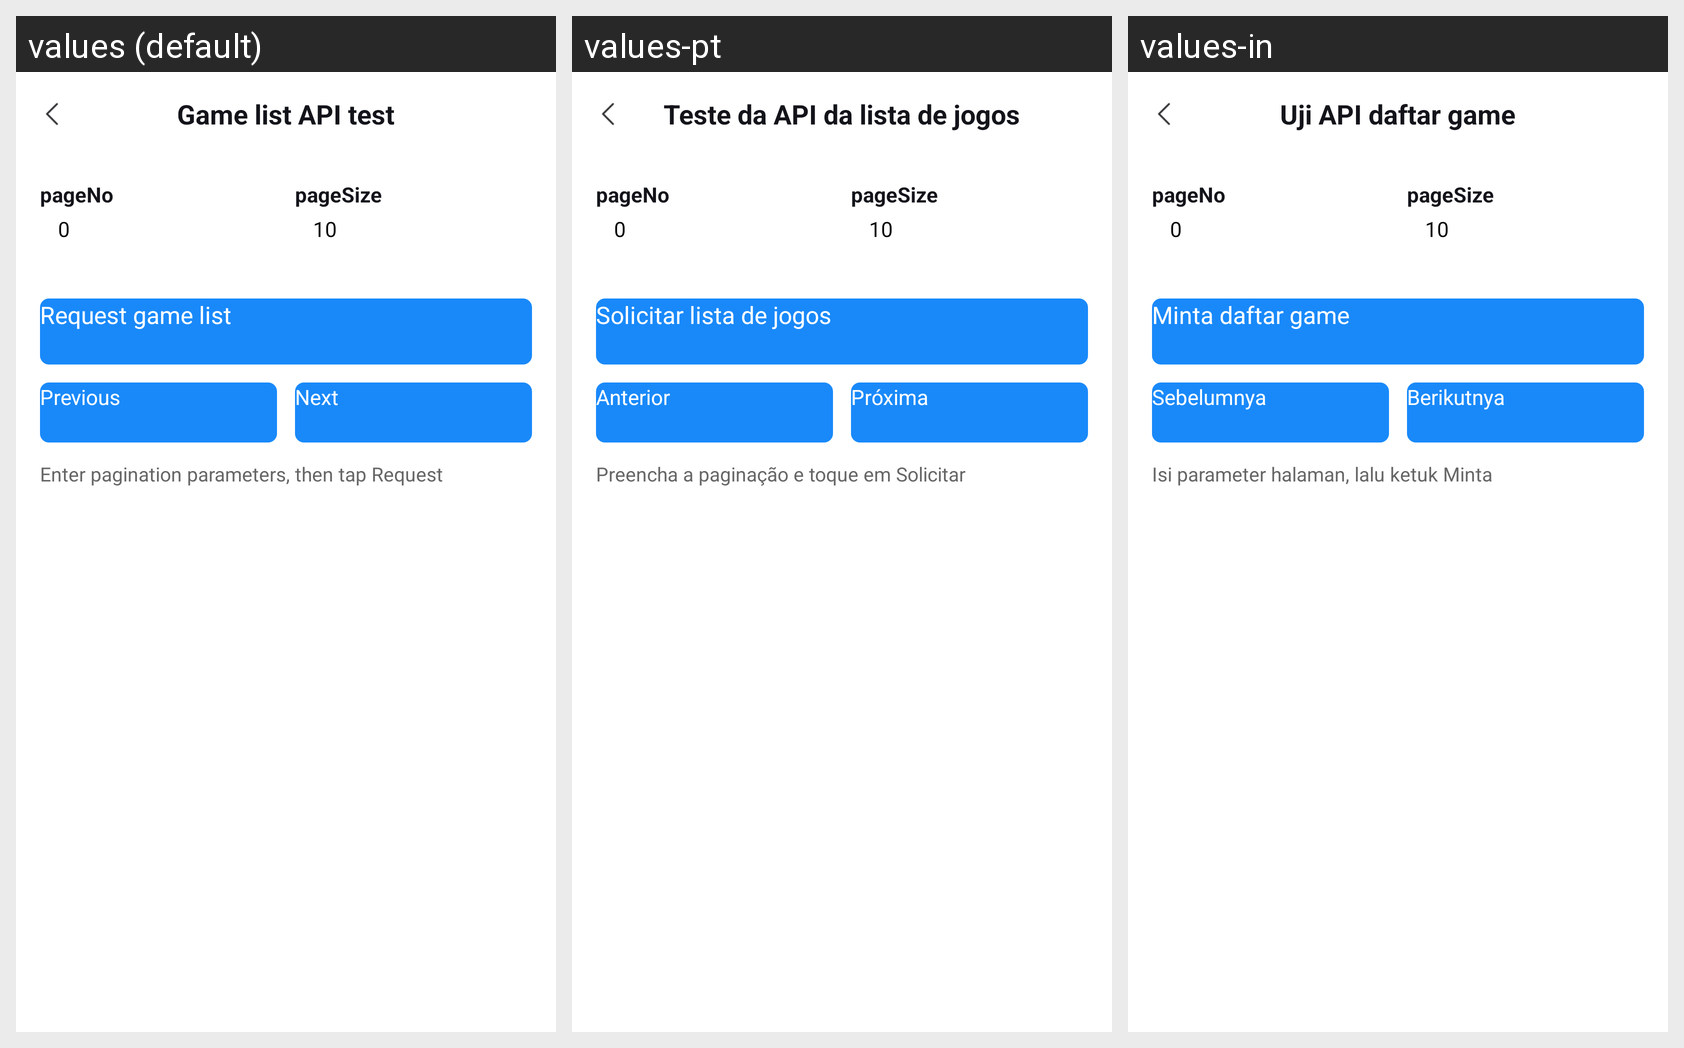

Translations of the strings shown on this Android screen, per locale in the grid:
Android screen res/layout/activity_game_list_api_test.xml rendered under 3 locales, left to right: values (default), values-pt, values-in. Device: Nexus 5 (rendered at 1080×1920; each locale shown at half size, 540×960, under a caption strip naming it); theme Theme.Hellosudandroid.
Other locales in the repository, not shown: values-th, values-vi, values-zh.
Strings drawn on this screen, with the default value and each locale's value (text and hints the layout hard-codes, and strings that could not be matched under every locale, appear in the picture but are not listed):

game_list_api_test_title
  values: Game list API test
  values-pt: Teste da API da lista de jogos
  values-in: Uji API daftar game

game_list_api_page_no_label
  values: pageNo
  values-pt: pageNo
  values-in: pageNo

game_list_api_page_size_label
  values: pageSize
  values-pt: pageSize
  values-in: pageSize

game_list_api_request
  values: Request game list
  values-pt: Solicitar lista de jogos
  values-in: Minta daftar game

game_list_api_previous
  values: Previous
  values-pt: Anterior
  values-in: Sebelumnya

game_list_api_next
  values: Next
  values-pt: Próxima
  values-in: Berikutnya

game_list_api_initial_status
  values: Enter pagination parameters, then tap Request
  values-pt: Preencha a paginação e toque em Solicitar
  values-in: Isi parameter halaman, lalu ketuk Minta
